Dataset: dataset (GitHub, Sanjay-Raam/IESA-Hackathon). Classes: center defect, cracks, edge defect, no defects, open defect, particles, scratches.

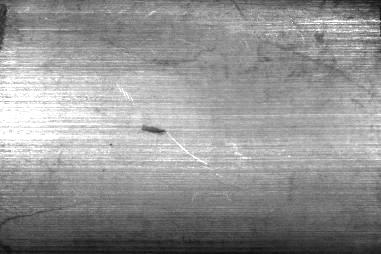
Label: open defect

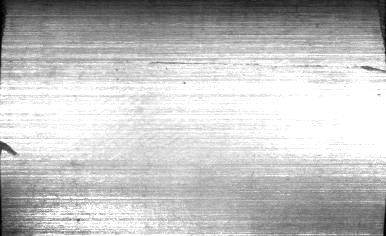
Label: cracks

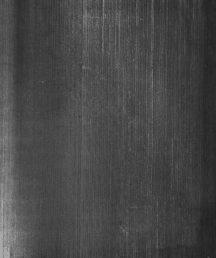
Label: no defects

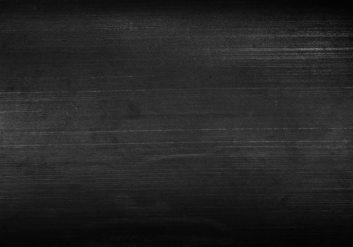
Label: no defects

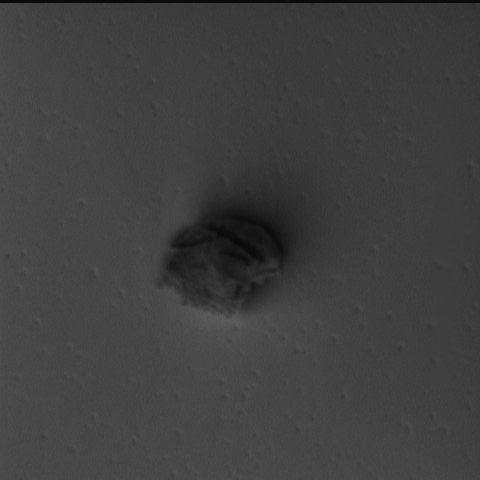
Label: particles

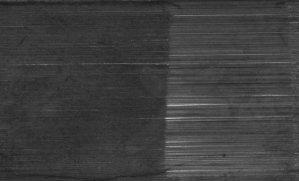
Label: scratches
